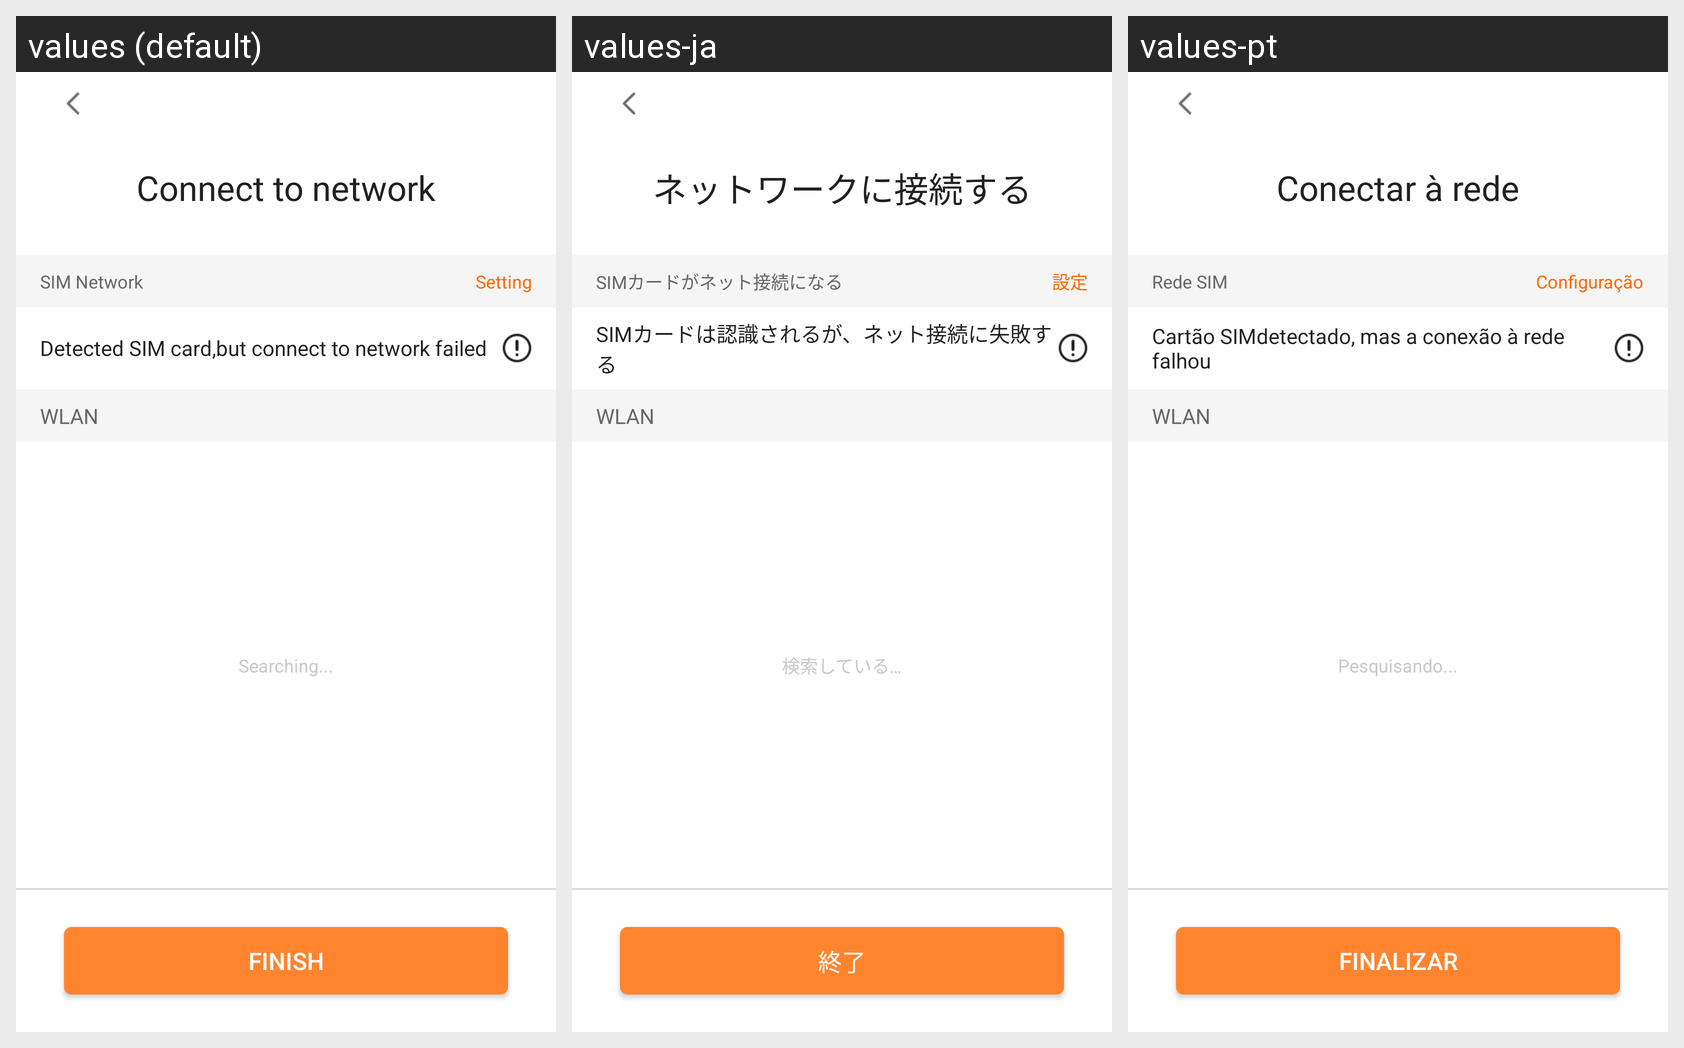

The same Android screen rendered under several of its app's locales, left to right. List the strings drawn on it with the default value and each locale's translation.
Android screen res/layout/view_wifi_list.xml rendered under 3 locales, left to right: values (default), values-ja, values-pt. Device: Nexus 5 (rendered at 1080×1920; each locale shown at half size, 540×960, under a caption strip naming it); theme AppTheme.
Other locales in the repository, not shown: values-ja-rJP, values-pt-rBR, values-zh-rCN.
Strings drawn on this screen, with the default value and each locale's value (text and hints the layout hard-codes, and strings that could not be matched under every locale, appear in the picture but are not listed):

network_activation
  values: Connect to network
  values-ja: ネットワークに接続する
  values-pt: Conectar à rede

network_sim_connect
  values: SIM Network
  values-ja: SIMカードがネット接続になる
  values-pt: Rede SIM

network_sim_setting
  values: Setting
  values-ja: 設定
  values-pt: Configuração

network_sim_status_failed
  values: Detected SIM card,but connect to network failed
  values-ja: SIMカードは認識されるが、ネット接続に失敗する
  values-pt: Cartão SIMdetectado, mas a conexão à rede falhou

wlan
  values: WLAN
  values-ja: WLAN
  values-pt: WLAN

wifi_searching
  values: Searching...
  values-ja: 検索している…
  values-pt: Pesquisando...

success
  values: Finish
  values-ja: 終了
  values-pt: Finalizar
